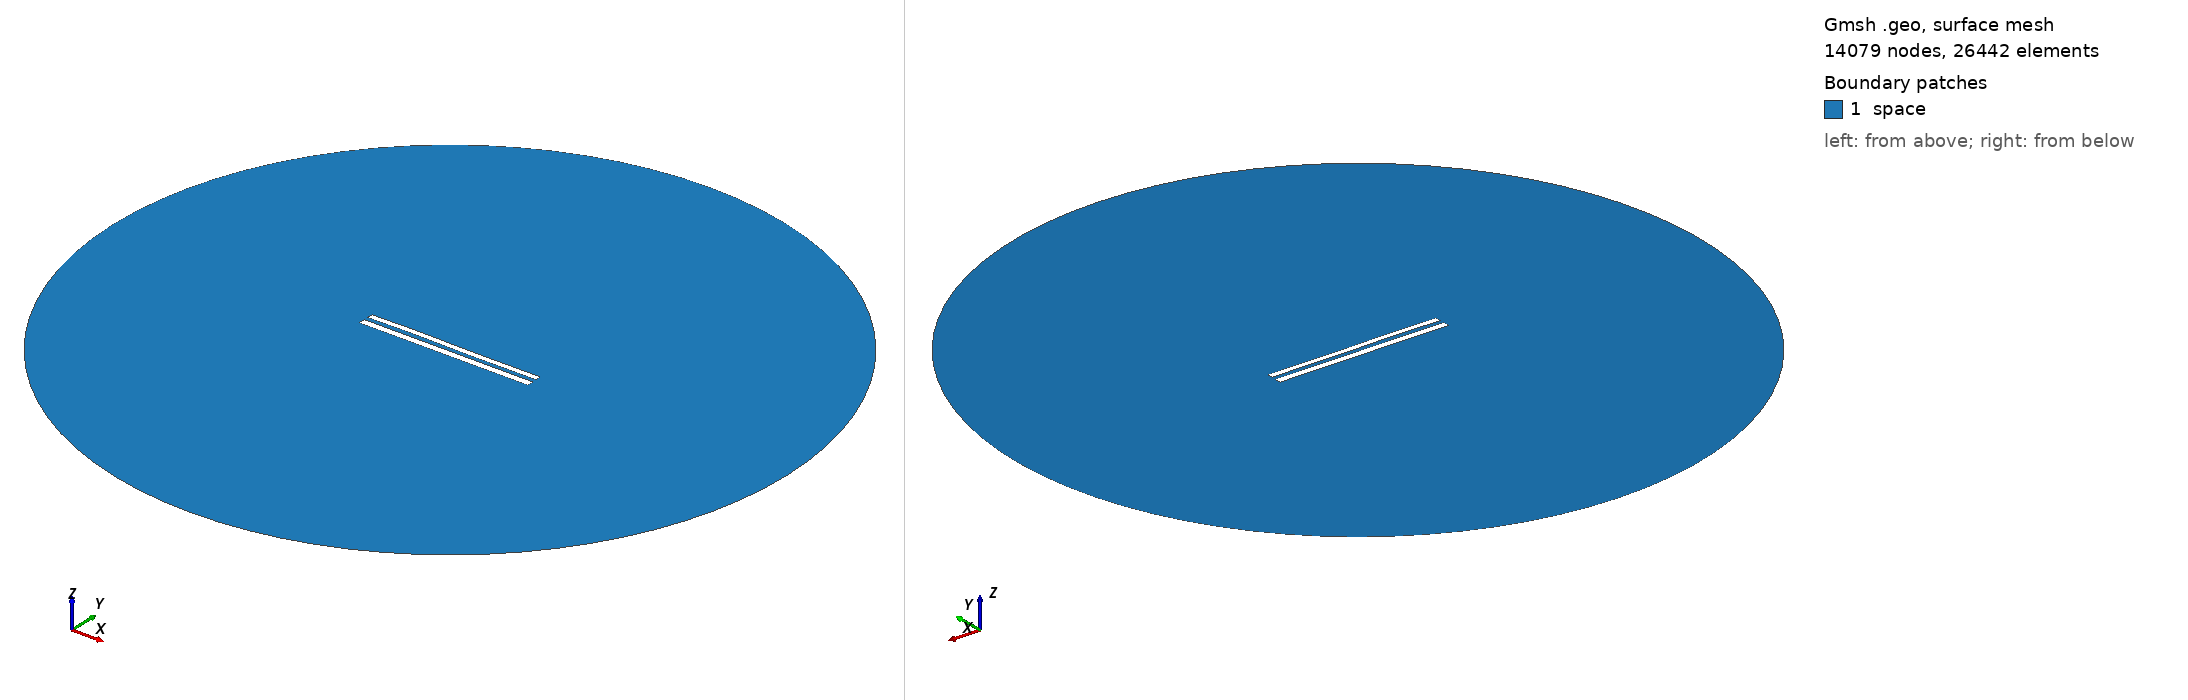

Gmsh geometry script, surface-meshed: 14079 nodes, 26442 surface elements. Boundary patches (legend numbers): 1 space. Left view from above one corner, right view from below the opposite corner. Legend entries are the model's physical surfaces. The drawing asked Gmsh for element sizes between 1% and 20% of the model's largest extent; the script's own settings can give other sizes.

=== 9099.geo (drawn) ===
//---------------------------------------
// Geometry kernel
//---------------------------------------

SetFactory("OpenCASCADE");



//---------------------------------------
// Parameters of the geometry
//---------------------------------------

// Overetch of the upper plate
overetch = 0.25;

// Distance between the plates
distance = 2.5;

// Discretization over the x axis (for the deformation)
nx = 50; 

// Length of the plate
L = 100 - overetch; 

// Number of modes
n = 4; 

// 1st mode coefficient
coeff(1) = 0.0;
beta(1) = 0.596864 * 3.1415926535 / L;

// 2nd mode coefficient
coeff(2) = 0.07499999999999998;
beta(2) = 1.49418 * 3.1415926535 / L;

// 3rd mode coefficient
coeff(3) = 0.15;
beta(3) = 2.50025 * 3.1415926535 / L;

// 4th mode coefficient
coeff(4) = 0.07499999999999998;
beta(4) = 3.49999 * 3.1415926535 / L;



//---------------------------------------
// Upper plate (deformed rectangle)
//---------------------------------------

// Coordiantes of the upper plate
xmin = -50;
xmax = 50 - overetch;

// Height of the upper plate
yheight = 4 - 2 * overetch;

// Indexes of the points
UpperID[] = {};
LowerID[] = {};
LeftID[] = {};
RightID[] = {};

// Point index
p = 1;

// Horizontal edges
For i In {1:nx}
    x = xmin + (i-1)*(xmax - xmin)/(nx-1);

    y_bottom = distance / 2 + overetch;
    For j In {1:n}
        C = (Cosh(beta(j)*L) + Cos(beta(j)*L)) / (Sinh(beta(j)*L) + Sin(beta(j)*L));
        y_bottom  = y_bottom + coeff(j) * (Cosh(beta(j)*(x+50)) - Cos(beta(j)*(x+50)) - C * (Sinh(beta(j)*(x+50)) - Sin(beta(j)*(x+50))));
    EndFor

    y_top = y_bottom + yheight;

    Point(p) = {x, y_top, 0, 1.0};
    UpperID[i] = p;
    p = p + 1;

    Point(p) = {x, y_bottom, 0, 1.0};
    LowerID[i] = p;
    p = p + 1;
EndFor

// Create point lists
UpperPts[] = {}; LowerPts[] = {};
For i In {1:nx}
  UpperPts[] += {UpperID[i]};
  LowerPts[] += {LowerID[i]};
EndFor

// Build splines
Spline(1) = {UpperPts[]};
Spline(2) = {LowerPts[]};
Line(3) = {LowerPts[nx-1], UpperPts[nx-1]};
Line(4) = {LowerPts[0], UpperPts[0]};

// Build the plane surface
Curve Loop(1) = {2, 3, -1, -4};
Plane Surface(1) = {1};



//---------------------------------------
// Lower plate (rectangle)
//---------------------------------------

// Vertices
Point(1001) = {-50, -1, 0, 1.0};
Point(1002) = { 50, -1, 0, 1.0};
Point(1003) = { 50,  -5, 0, 1.0};
Point(1004) = {-50,  -5, 0, 1.0};

// Edges
Line(5) = {1001, 1002};
Line(6) = {1002, 1003};
Line(7) = {1003, 1004};
Line(8) = {1004, 1001};

// Plane surface
Line Loop(2) = {5, 6, 7, 8};
Plane Surface(2) = {2}; 



//---------------------------------------
// Outer (fictious) boundary
//---------------------------------------

// Points
Point(1005) = {0, 0, 0};       // Center
Point(1006) = {200, 0, 0};     // Start point
Point(1007) = {0, 200, 0};     // 90 degrees
Point(1008) = {-200, 0, 0};    // 180 degrees
Point(1009) = {0, -200, 0};    // 270 degrees

// Circle arcs (each needs start, center, end)
Circle(9) = {1006, 1005, 1007};
Circle(10) = {1007, 1005, 1008};
Circle(11) = {1008, 1005, 1009};
Circle(12) = {1009, 1005, 1006};

// Plane surface for the entire domain
Curve Loop(3) = {9, 10, 11, 12};
Surface(3) = {3};

// Subtract the plates from the whole domain to obtain the actual domain where we want to solve the equations
BooleanDifference{ Surface{3}; Delete; }{ Surface{1}; Surface{2}; Delete; }




//---------------------------------------
// Transfinite Lines/Curves
//---------------------------------------

// Set the number of points on the boundaries
r = 7;

// Plates
Transfinite Curve {1, 2} = 50*r Using Progression 1;
Transfinite Curve {3, 4} = 2*r Using Progression 1;
Transfinite Line {5, 7} = 50*r Using Progression 1;
Transfinite Line {6, 8} = 2*r Using Progression 1;

// Outer boundary
Transfinite Line {9, 10, 11, 12} = 20 Using Progression 1;



//---------------------------------------
// Physical groups
//---------------------------------------                

// Physical curves (boundaries)
Physical Line("force_segment", 10) = {2};
Physical Line("upper_plate", 11) = {1, 3, 4};
Physical Line("lower_plate", 12) = {5, 6, 7, 8};
Physical Line("boundary", 20) = {9, 10, 11, 12};

// Physical Surfaces
Physical Surface("space", 30) = {3};



//---------------------------------------
// 6. Generate the Mesh
//---------------------------------------

// 2D mesh generation
Mesh 2;
